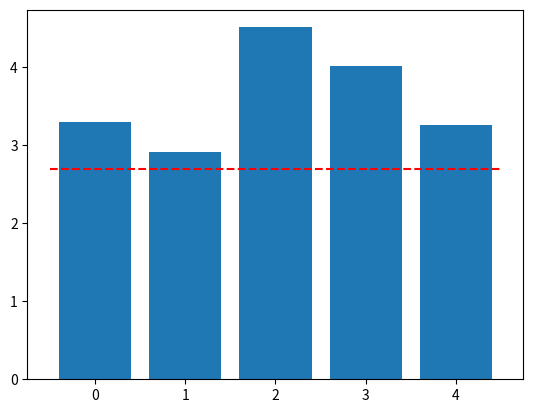

Generate this figure with matplotlib:
from matplotlib import pyplot as plt 
result = [3.29,2.91,4.51,4.02,3.26]
plt.bar(range(len(result)), result)
x = [-0.5,4.5]
y = [2.7,2.7]
optimal = plt.plot(x,y,color='r',linestyle='--')
#plt.legend([optimal],['optimal parameter settings'])
plt.show()